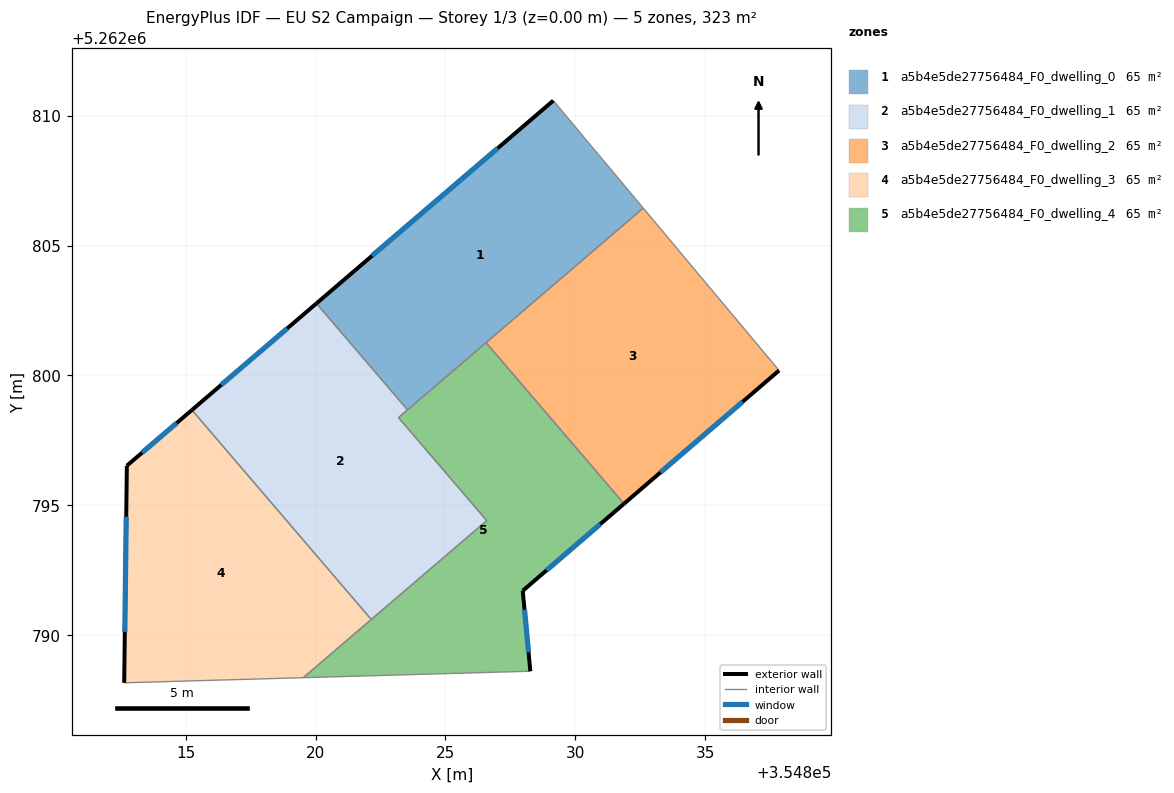
=== STOREY PLAN SPEC (per zone: floor XY polygon, exterior-wall plan segments, windows/doors) ===
zone 1: a5b4e5de27756484_F0_dwelling_0  (64.6 m²)
  floor: (354829.15, 5262810.58) (354832.62, 5262806.44) (354823.54, 5262798.67) (354820.03, 5262802.77)
  exterior wall: (354829.15, 5262810.58) – (354820.03, 5262802.77)  [12.0 m]
    window: (354827.01, 5262808.75) – (354822.17, 5262804.61)  [10.1 m²]
  interior walls: 4
zone 2: a5b4e5de27756484_F0_dwelling_1  (64.6 m²)
  floor: (354823.54, 5262798.67) (354823.19, 5262798.38) (354826.59, 5262794.41) (354822.14, 5262790.60) (354815.24, 5262798.67) (354820.03, 5262802.77)
  exterior wall: (354820.03, 5262802.77) – (354815.24, 5262798.67)  [6.3 m]
    window: (354818.91, 5262801.81) – (354816.36, 5262799.63)  [5.3 m²]
  interior walls: 5
zone 3: a5b4e5de27756484_F0_dwelling_2  (64.6 m²)
  floor: (354832.62, 5262806.44) (354837.85, 5262800.19) (354831.88, 5262795.06) (354826.56, 5262801.26)
  exterior wall: (354831.88, 5262795.06) – (354837.85, 5262800.19)  [7.9 m]
    window: (354833.28, 5262796.26) – (354836.44, 5262798.99)  [6.6 m²]
  interior walls: 3
zone 4: a5b4e5de27756484_F0_dwelling_3  (64.6 m²)
  floor: (354815.24, 5262798.67) (354822.14, 5262790.60) (354819.52, 5262788.36) (354812.63, 5262788.16) (354812.73, 5262796.52)
  exterior wall: (354815.24, 5262798.67) – (354812.73, 5262796.52)  [3.3 m]
    window: (354814.65, 5262798.16) – (354813.32, 5262797.03)  [2.8 m²]
  exterior wall: (354812.73, 5262796.52) – (354812.63, 5262788.16)  [8.4 m]
    window: (354812.71, 5262794.56) – (354812.65, 5262790.13)  [7.1 m²]
  interior walls: 3
zone 5: a5b4e5de27756484_F0_dwelling_4  (64.6 m²)
  floor: (354826.56, 5262801.26) (354831.88, 5262795.06) (354827.98, 5262791.71) (354828.27, 5262788.61) (354819.52, 5262788.36) (354826.59, 5262794.41) (354823.19, 5262798.38)
  exterior wall: (354827.98, 5262791.71) – (354831.88, 5262795.06)  [5.1 m]
    window: (354828.89, 5262792.49) – (354830.96, 5262794.27)  [4.3 m²]
  exterior wall: (354828.27, 5262788.61) – (354827.98, 5262791.71)  [3.1 m]
    window: (354828.20, 5262789.34) – (354828.04, 5262790.98)  [2.6 m²]
  interior walls: 7

=== DERIVED (storey summary) ===
Building: EU S2 Campaign
Storey: 1 of 3  (floor level z = 0.00 m)
Storey gross floor area: 323.1 m²
Zones on this storey: 5
  - a5b4e5de27756484_F0_dwelling_0: floor 64.6 m²; exterior wall 12.0 m (36.0 m²); 1 window(s) 10.1 m²; WWR 28.1%
  - a5b4e5de27756484_F0_dwelling_1: floor 64.6 m²; exterior wall 6.3 m (18.9 m²); 1 window(s) 5.3 m²; WWR 28.1%
  - a5b4e5de27756484_F0_dwelling_2: floor 64.6 m²; exterior wall 7.9 m (23.6 m²); 1 window(s) 6.6 m²; WWR 28.1%
  - a5b4e5de27756484_F0_dwelling_3: floor 64.6 m²; exterior wall 11.7 m (35.0 m²); 2 window(s) 9.8 m²; WWR 28.1%
  - a5b4e5de27756484_F0_dwelling_4: floor 64.6 m²; exterior wall 8.3 m (24.8 m²); 2 window(s) 7.0 m²; WWR 28.1%
Zone adjacency (shared interzone walls):
  - a5b4e5de27756484_F0_dwelling_0 ↔ a5b4e5de27756484_F0_dwelling_1
  - a5b4e5de27756484_F0_dwelling_0 ↔ a5b4e5de27756484_F0_dwelling_2
  - a5b4e5de27756484_F0_dwelling_0 ↔ a5b4e5de27756484_F0_dwelling_4
  - a5b4e5de27756484_F0_dwelling_1 ↔ a5b4e5de27756484_F0_dwelling_3
  - a5b4e5de27756484_F0_dwelling_1 ↔ a5b4e5de27756484_F0_dwelling_4
  - a5b4e5de27756484_F0_dwelling_2 ↔ a5b4e5de27756484_F0_dwelling_4
  - a5b4e5de27756484_F0_dwelling_3 ↔ a5b4e5de27756484_F0_dwelling_4